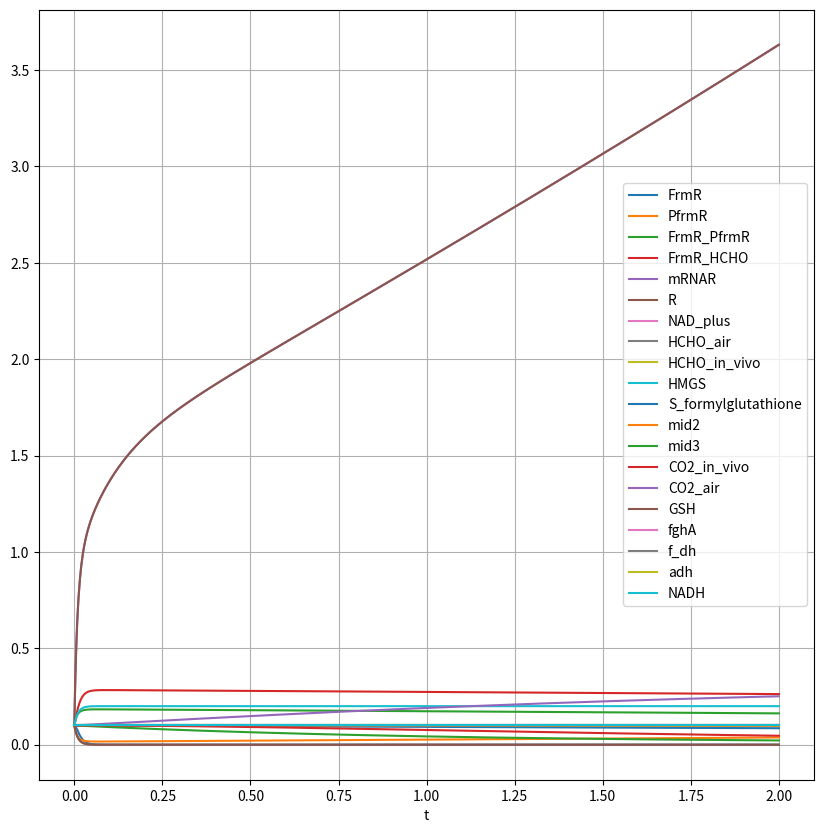

Source code (Python):
import numpy as np
import matplotlib.pyplot as plt


def model(y, t, k):
    # Unpack state variables
    [FrmR, PfrmR, FrmR_PfrmR, FrmR_HCHO, mRNAR, R,
     NAD_plus, HCHO_air, HCHO_in_vivo, HMGS,
     S_formylglutathione, mid2, mid3, CO2_in_vivo, CO2_air, GSH, fghA, f_dh, adh,nadh] = y

    # dFrmR_dt, dPfrmR_dt, dFrmR_PfrmR_dt, dFrmR_HCHO_dt, dmRNAR_dt, dR_dt,
    # dNAD_plus_dt, dHCHO_in_vivo_dt, dHMGS_dt, dNADH_dt, dS_formylglutathione_dt,
    #             dmid2_dt, dmid3_dt, dCO2_in_vivo_dt, dCO2_air_dt, dGSH_dt,dnadh_dt
    dFrmR_dt = (
            k["kAsso_FP"] * FrmR * PfrmR
            - k["kAsso_FH"] * FrmR * HCHO_in_vivo
            + k["kSepe_FH"] * (FrmR_HCHO - FrmR)
            - k["kSepe_FP"] * FrmR_PfrmR
    )

    dPfrmR_dt = (
            -k["kAsso_FP"] * FrmR * PfrmR
            + k["kSepe_FP"] * FrmR_PfrmR
    )

    dFrmR_PfrmR_dt = (
            k["kAsso_FP"] * FrmR * PfrmR
            - k["kSepe_FP"] * FrmR_PfrmR
    )

    dFrmR_HCHO_dt = (
            k["kAsso_FH"] * FrmR * HCHO_in_vivo
            - k["kSepe_FH"] * (FrmR_HCHO - FrmR)
    )

    dmRNAR_dt = k["kTC2"] * PfrmR - k["kDegM"] * mRNAR

    dR_dt = k["kTL2"] * PfrmR - k["kDegP"] * R

    # Compute rate equations
    dNAD_plus_dt = (
            -k["k2"] * HMGS * NAD_plus * adh
            + k["k2"] * HMGS * NAD_plus * adh
    )

    dHCHO_in_vivo_dt = (
            k["k0"] * HCHO_air
            - k["k1"] * HCHO_in_vivo * GSH
    )

    dHMGS_dt = (
            k["k1"] * HCHO_in_vivo * GSH
            - k["k2"] * HMGS * NAD_plus * adh
    )

    dS_formylglutathione_dt = (
            k["k2"] * HMGS * NAD_plus * adh
            - k["k3"] * S_formylglutathione * fghA
    )

    dmid2_dt = (
            k["k3"] * S_formylglutathione * fghA
            - k["k4"] * mid2 * f_dh
    )

    dmid3_dt = (
            k["k4"] * mid2 * f_dh
            - k["k5"] * mid3
    )

    dCO2_in_vivo_dt = (
            k["k5"] * mid3
            - k["k6"] * CO2_in_vivo
    )

    dCO2_air_dt = k["k6"] * CO2_in_vivo

    dGSH_dt = (
            -k["k1"] * HCHO_in_vivo * GSH
            + k["k2"] * HMGS * NAD_plus * adh
    )

    dHCHO_air_dt = (
            -k["k0"] * HCHO_air
    )
    dNADH_dt = k["k2"] * HMGS * NAD_plus * adh - k["k2"] * HMGS * NAD_plus * adh
    dfghA_dt = -k["k3"] * S_formylglutathione * fghA + k["k3"] * S_formylglutathione * fghA
    df_dh_dt = -k["k4"] * mid2 * f_dh + k["k4"] * mid2 * f_dh
    dadh_dt = -k["k2"] * HMGS * NAD_plus * adh + k["k2"] * HMGS * NAD_plus * adh

    # [FrmR, PfrmR, FrmR_PfrmR, FrmR_HCHO, mRNAR, R,
    #      NAD_plus,HCHO_air ,HCHO_in_vivo, HMGS,
    #      S_formylglutathione, mid2, mid3, CO2_in_vivo, CO2_air, GSH, fghA, f_dh, adh, nadh] = y
    dydt = [dFrmR_dt, dPfrmR_dt, dFrmR_PfrmR_dt, dFrmR_HCHO_dt, dmRNAR_dt, dR_dt,
            dNAD_plus_dt, dHCHO_air_dt, dHCHO_in_vivo_dt, dHMGS_dt, dS_formylglutathione_dt,
            dmid2_dt, dmid3_dt, dCO2_in_vivo_dt, dCO2_air_dt, dGSH_dt, dfghA_dt, df_dh_dt, dadh_dt, dNADH_dt]

    return dydt


# Initial conditions
mets = ["FrmR", "PfrmR", "FrmR_PfrmR", "FrmR_HCHO", "mRNAR", "R",
      "NAD_plus", "HCHO_air", "HCHO_in_vivo", "HMGS",
      "S_formylglutathione", "mid2", "mid3", "CO2_in_vivo", "CO2_air", "GSH", "fghA", "f_dh", "adh","NADH"]

y0 = [FrmR, PfrmR, FrmR_PfrmR, FrmR_HCHO, mRNAR, R,
      NAD_plus, HCHO_air, HCHO_in_vivo, HMGS,
      S_formylglutathione, mid2, mid3, CO2_in_vivo, CO2_air, GSH, fghA, f_dh, adh,nadh] = np.repeat(0.1, 20)
# Time points
start_time = 0
end_time = 2
num_points = 1000
t = np.linspace(start_time, end_time, num_points)

# Parameters
k = {
    "kAsso_FP": 1000,
    "kAsso_FH": 1000,
    "kSepe_FP": 0.05,
    "kSepe_FH": 0.01,
    "kTC2": 1000,
    "kDegM": 10,
    "kTL2": 1000,
    "kDegP": 10,
    "k0": 100,
    "k1": 1000,
    "k2": 1,
    "k3": 1,
    "k4": 1,
    "k5": 1,
    "k6": 1,
}

# Solve the ODEs
from scipy.integrate import odeint

sol = odeint(model, y0, t, args=(k,))

plt.figure(figsize=(10, 10))

for i in range(0,len(sol[1])):
    plt.plot(t, sol[:, i],label=mets[i])
# plt.imshow(sol,cmap=cmap)
plt.legend(loc='best')
plt.xlabel('t')
plt.grid()
plt.show()
